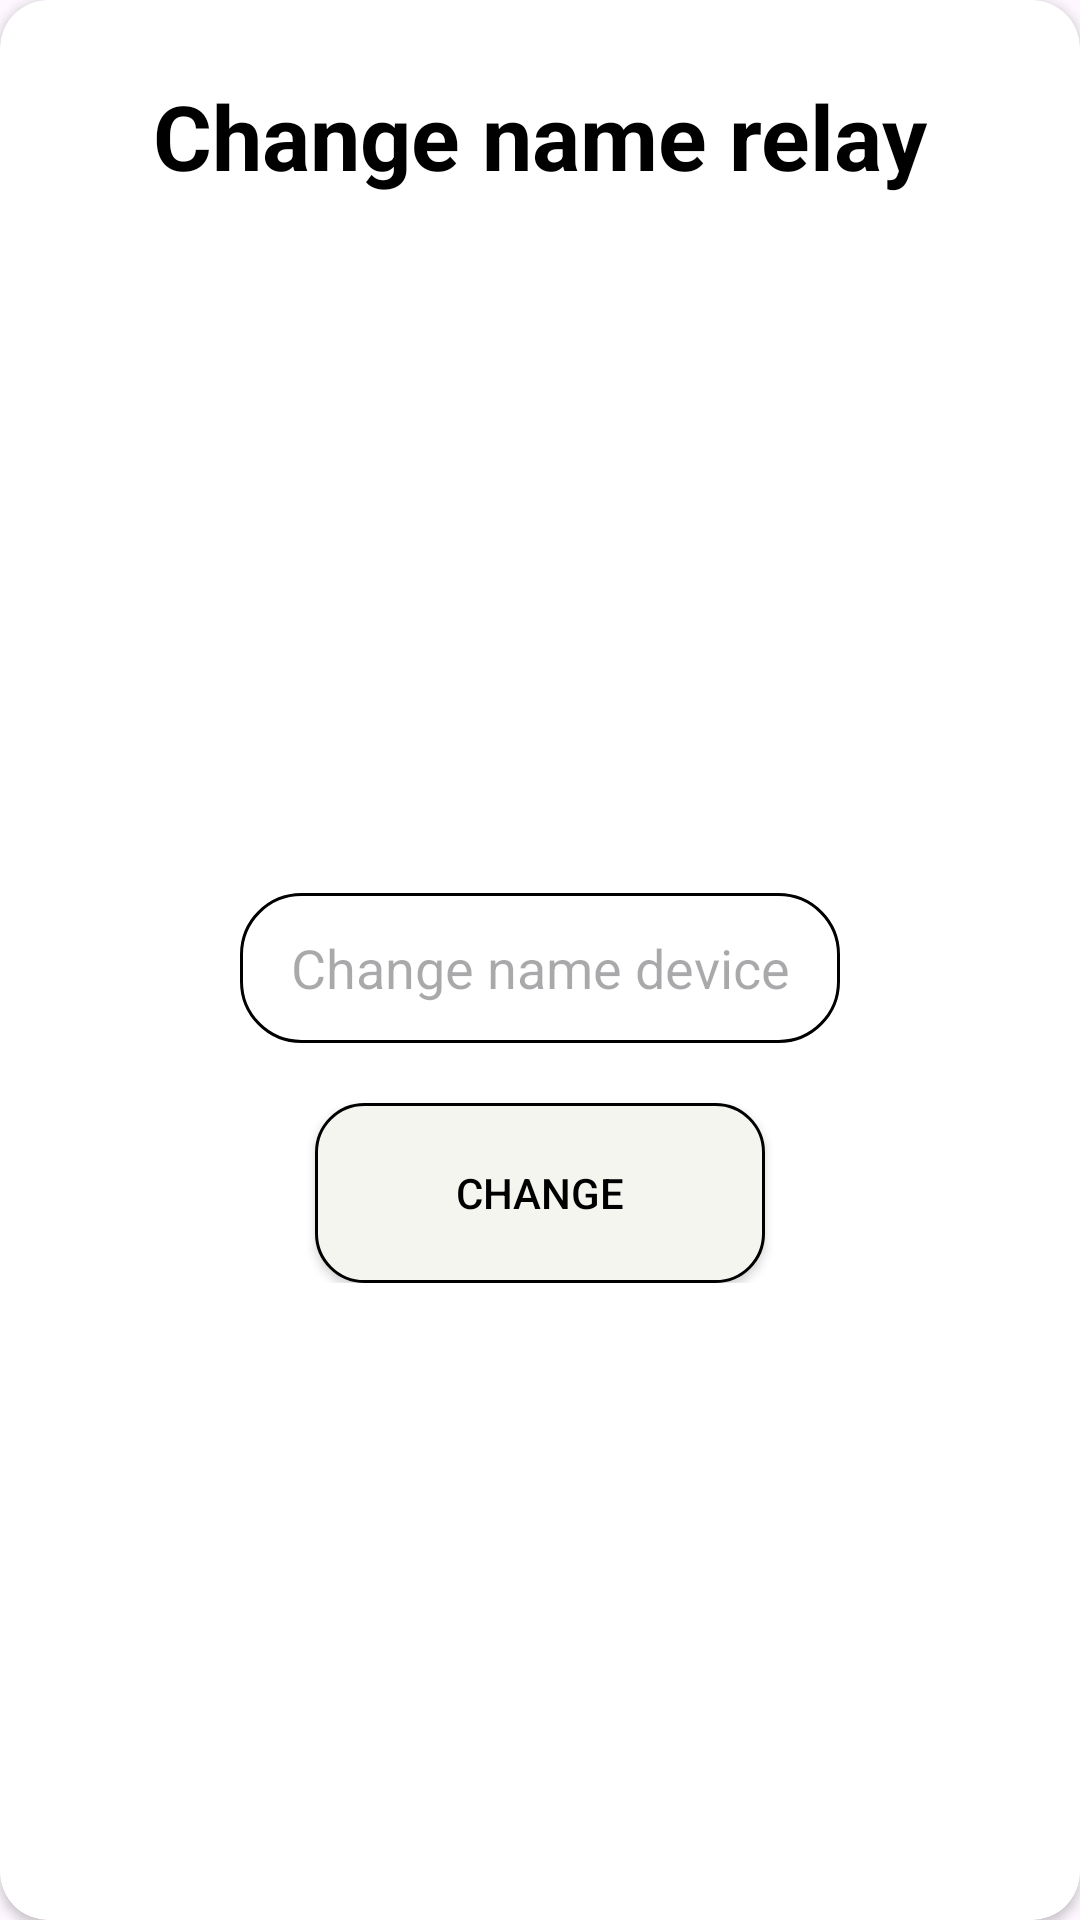

Write the Android layout XML for this screen, with the resource values it uses.
<!-- AndroidManifest.xml: application theme Theme.Intern_2024 -->
<!-- res/layout/custom_dialog_box_change_name_relay.xml -->
<?xml version="1.0" encoding="utf-8"?>
<androidx.cardview.widget.CardView xmlns:android="http://schemas.android.com/apk/res/android"
    android:layout_width="match_parent"
    android:layout_height="match_parent"
    xmlns:app="http://schemas.android.com/apk/res-auto"
    app:cardCornerRadius="16dp"
    android:layout_margin="17dp">

    <androidx.constraintlayout.widget.ConstraintLayout
        android:layout_width="match_parent"
        android:layout_height="match_parent">
        <ImageView
            android:id="@+id/close_button"
            android:layout_width="wrap_content"
            android:layout_height="wrap_content"
            android:src="@drawable/ic_close"
            app:layout_constraintEnd_toEndOf="parent"
            app:layout_constraintTop_toTopOf="parent"
            android:layout_margin="16dp" />

        <TextView
            android:id="@+id/textview_1"
            android:layout_width="wrap_content"
            android:layout_height="wrap_content"
            android:layout_marginTop="25dp"
            android:text="@string/change_name_relay"
            android:textColor="@color/black"
            android:textSize="30sp"
            android:textStyle="bold"
            app:layout_constraintEnd_toEndOf="parent"
            app:layout_constraintStart_toStartOf="parent"
            app:layout_constraintTop_toTopOf="parent" />

        <LinearLayout
            android:id="@+id/linearlayout_1"
            android:layout_width="wrap_content"
            android:layout_height="wrap_content"
            android:layout_marginVertical="30dp"
            android:orientation="vertical"
            app:layout_constraintBottom_toBottomOf="parent"
            app:layout_constraintEnd_toEndOf="parent"
            app:layout_constraintStart_toStartOf="parent"
            app:layout_constraintTop_toBottomOf="@+id/textview_1">


            <EditText
                android:id="@+id/change_name_device"
                android:layout_width="200dp"
                android:layout_height="50dp"
                android:layout_marginTop="20dp"
                android:background="@drawable/box_form_login"
                android:drawablePadding="8dp"
                android:hint="@string/change_name_device"
                android:inputType="text"
                android:maxLength="100"
                android:padding="8dp"
                android:gravity="center"
                android:textColor="@color/black"
                android:textColorHighlight="@color/cardview_dark_background" />

            <androidx.appcompat.widget.AppCompatButton
                android:id="@+id/button_name_device"
                android:layout_width="150dp"
                android:layout_height="60dp"
                android:layout_gravity="center"
                android:layout_marginTop="20dp"
                android:background="@drawable/button_form_login"
                android:text="@string/change"
                android:textColor="@color/black" />

        </LinearLayout>

    </androidx.constraintlayout.widget.ConstraintLayout>

</androidx.cardview.widget.CardView>
<!-- resources referenced by this layout -->
<resources>
  <color name="black">#FF000000</color>
  <!-- drawable box_form_login (drawable) -->
  <?xml version="1.0" encoding="utf-8"?>
  <shape xmlns:android="http://schemas.android.com/apk/res/android"
      android:shape="rectangle">
      <stroke
          android:width="1dp" />
  
      <corners
          android:radius="20dp" />
  
  </shape>
  <!-- drawable button_form_login (drawable) -->
  <?xml version="1.0" encoding="utf-8"?>
  <shape xmlns:android="http://schemas.android.com/apk/res/android">
      <solid android:color="@color/green_2" />
      <stroke
          android:width="1dp"
          android:color="@color/black" />
      <corners android:radius="16dp" />
  </shape>
  <string name="change">Change</string>
  <string name="change_name_device">Change name device</string>
  <string name="change_name_relay">Change name relay</string>
  <style name="Theme.Intern_2024" parent="Base.Theme.Intern_2024" />
  <color name="green_2">#F5F5EF</color>
  <style name="Base.Theme.Intern_2024" parent="Theme.Material3.DayNight.NoActionBar">
          
          
      </style>
</resources>
